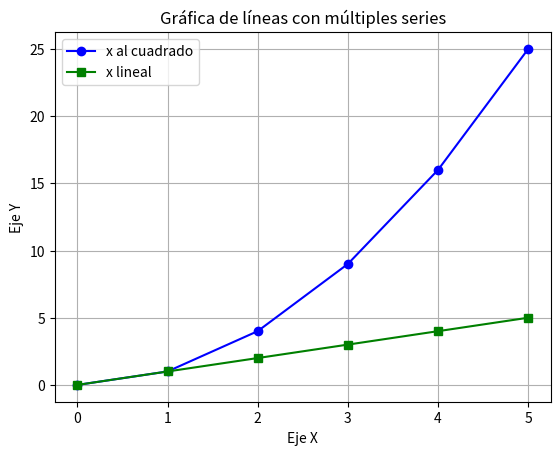

The matplotlib source for this figure:
# Gráficas con líneas múltiples series.

import matplotlib.pyplot as plt

x = [0, 1, 2, 3, 4, 5]
y1 = [0, 1, 4, 9, 16, 25]
y2 = [0, 1, 2, 3, 4, 5]

plt.plot(x, y1, label='x al cuadrado', color='blue', marker='o')
plt.plot(x, y2, label='x lineal', color='green', marker='s')

plt.xlabel("Eje X")
plt.ylabel("Eje Y")

plt.title("Gráfica de líneas con múltiples series")
plt.legend()

plt.grid(True)
plt.show()
         